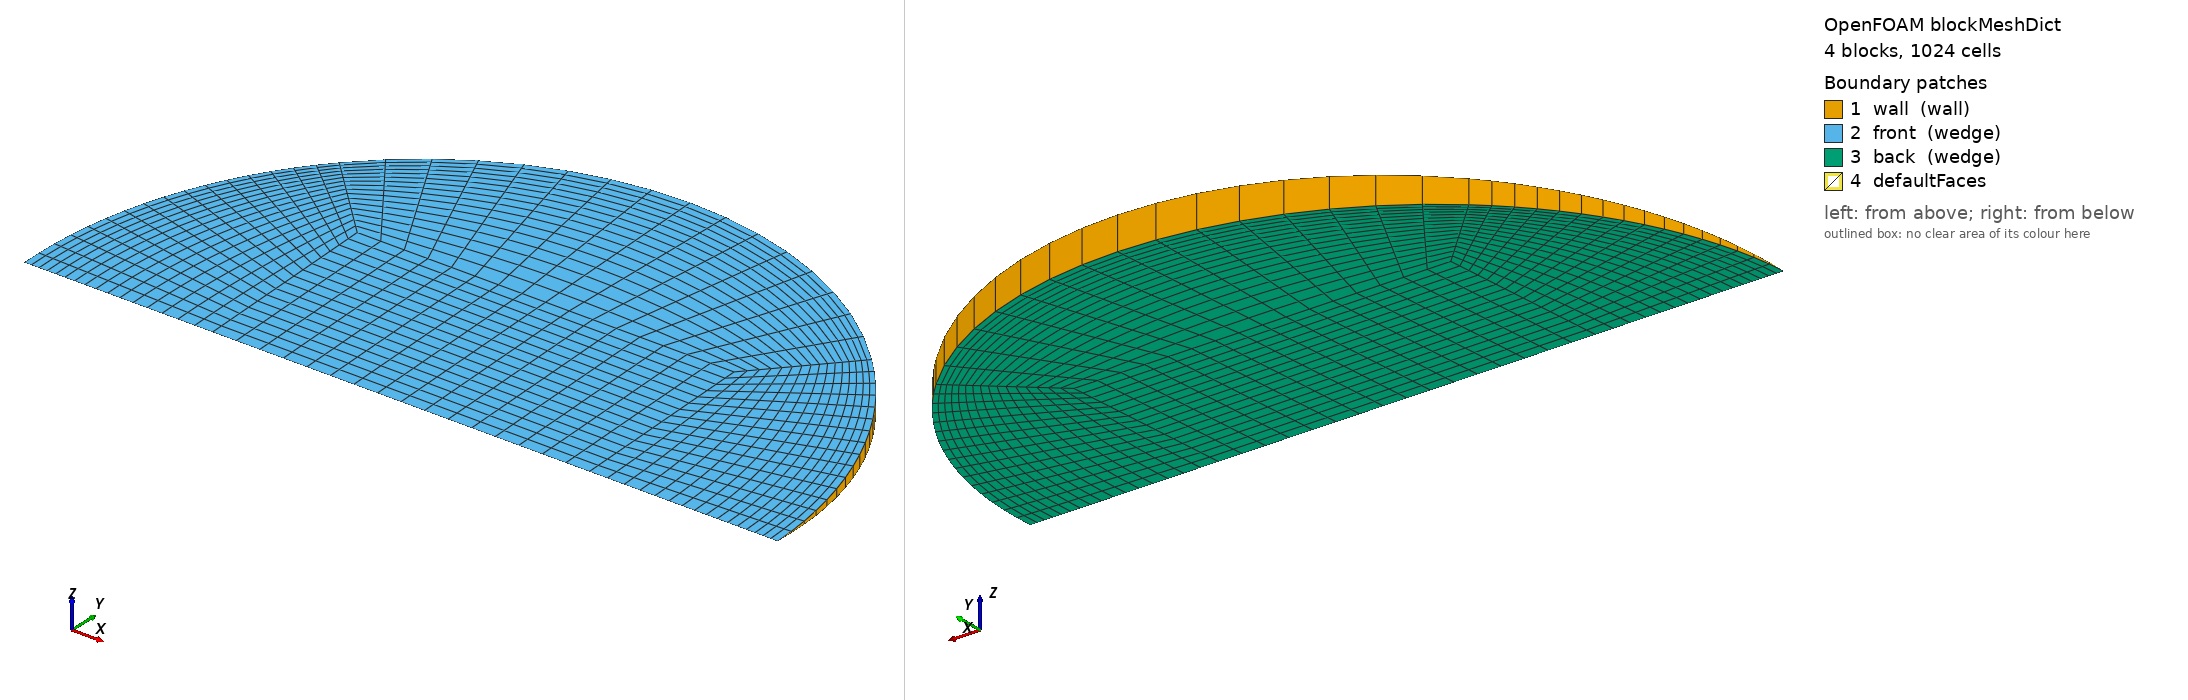

OpenFOAM case: the mesh blockMesh builds from blockMeshDict, 4 block(s), 1024 cells. Boundary patches (legend numbers): 1 wall (wall), 2 front (wedge), 3 back (wedge), 4 defaultFaces. Left view from above one corner, right view from below the opposite corner. Boundary conditions: 0 field file(s) under 0/; 0 of 4 drawn patches have an entry in a shipped field file.

=== system/blockMeshDict ===
/*--------------------------------*- C++ -*----------------------------------*\
  =========                 |
  \\      /  F ield         | OpenFOAM: The Open Source CFD Toolbox
   \\    /   O peration     | Objective 2 (Uttarakhand) PCM capsule CFD
    \\  /    A nd           | generated by make_case.py -- edit the generator,
     \\/     M anipulation  | not this file
\*---------------------------------------------------------------------------*/
FoamFile
{
    version     2.0;
    format      ascii;
    class       dictionary;
    object      blockMeshDict;
}
// * * * * * * * * * * * * * * * * * * * * * * * * * * * * * * * * * * * * * //

scale   1;
vertices
(
    (-0.0192001213 0 -0)
    (0.0192001213 0 -0)
    (0.0192001213 0.019181847 -0.000837497527)
    (-0.0192001213 0.019181847 -0.000837497527)
    (0.0192001213 0.019181847 0.000837497527)
    (-0.0192001213 0.019181847 0.000837497527)
    (0.0384002425 0 -0)
    (0.0271530719 0.0271272282 -0.00118440036)
    (0.0271530719 0.0271272282 0.00118440036)
    (-0.0271530719 0.0271272282 -0.00118440036)
    (-0.0271530719 0.0271272282 0.00118440036)
    (-0.0384002425 0 -0)
);

blocks
(
    // core
    hex (0 1 2 3 0 1 4 5) (16 16 1) simpleGrading (1 1 1)
    // right
    hex (1 6 7 2 1 6 8 4) (16 16 1) simpleGrading (0.4 1 1)
    // top
    hex (3 2 7 9 5 4 8 10) (16 16 1) simpleGrading (1 0.4 1)
    // left
    hex (11 0 3 9 11 0 5 10) (16 16 1) simpleGrading (2.5 1 1)
);

edges
(
    arc 6 7 (0.0354771981 0.0146811501 -0.000640992856)
    arc 6 8 (0.0354771981 0.0146811501 0.000640992856)
    arc 7 9 (2.35133671e-18 0.038363694 -0.00167499505)
    arc 8 10 (2.35133671e-18 0.038363694 0.00167499505)
    arc 9 11 (-0.0354771981 0.0146811501 -0.000640992856)
    arc 10 11 (-0.0354771981 0.0146811501 0.000640992856)
);

boundary
(
    wall
    {
        type wall;
        faces
        (
            (6 7 8 6)
            (7 9 10 8)
            (9 11 11 10)
        );
    }
    front
    {
        type wedge;
        faces
        (
            (0 1 4 5)
            (1 6 8 4)
            (5 4 8 10)
            (11 0 5 10)
        );
    }
    back
    {
        type wedge;
        faces
        (
            (0 1 2 3)
            (1 6 7 2)
            (3 2 7 9)
            (11 0 3 9)
        );
    }
);

mergePatchPairs
(
);

// ************************************************************************* //
